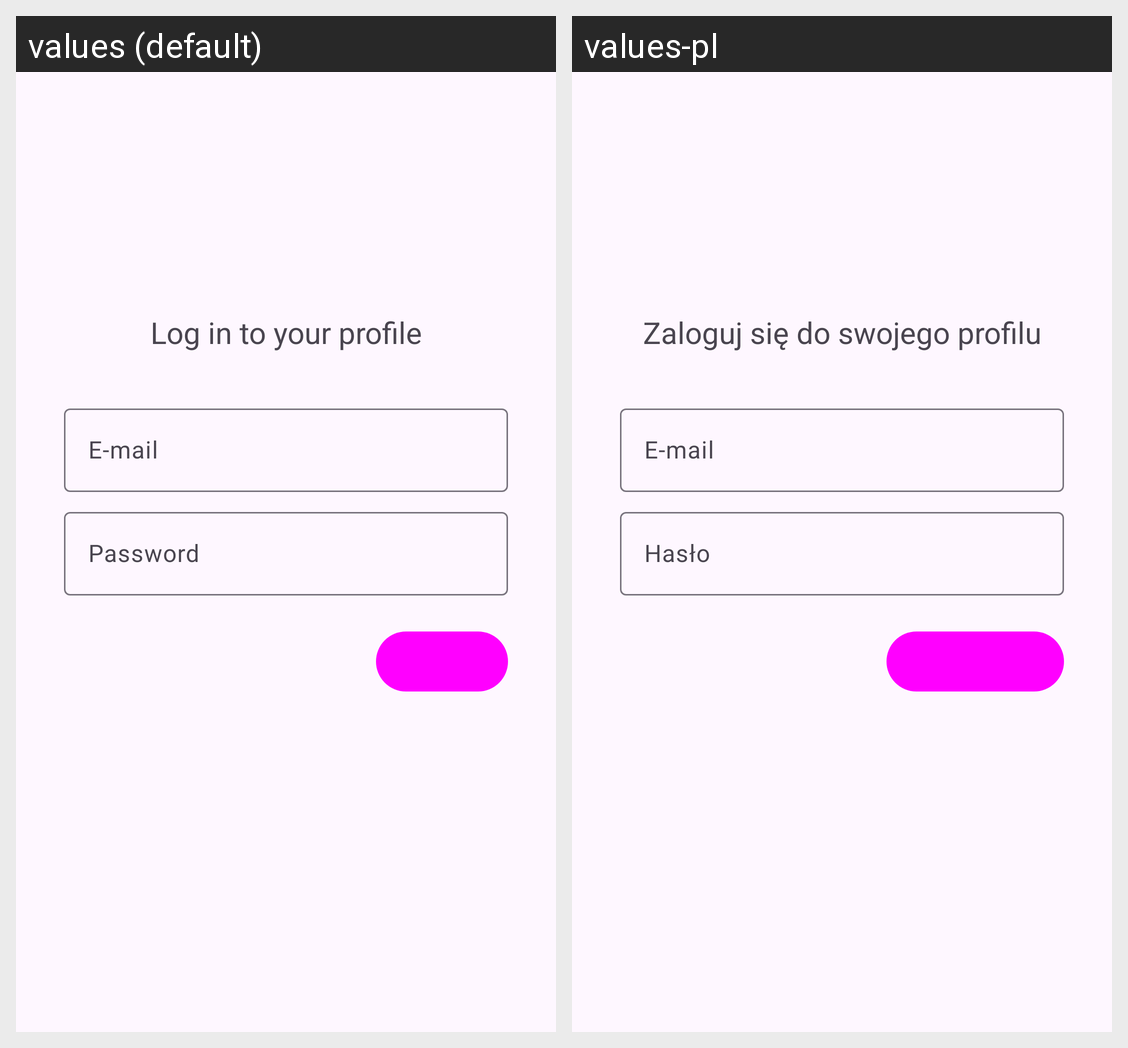

The Android screen above is rendered under two locales of the same app. Produce the string resources it draws, with the default and per-locale values.
Android screen res/layout/activity_login.xml rendered under 2 locales, left to right: values (default), values-pl. Device: Nexus 5 (rendered at 1080×1920; each locale shown at half size, 540×960, under a caption strip naming it); theme Theme.Antygarb.
Strings drawn on this screen, with the default value and each locale's value (text and hints the layout hard-codes, and strings that could not be matched under every locale, appear in the picture but are not listed):

loginactivity_header
  values: Log in to your profile
  values-pl: Zaloguj się do swojego profilu

loginactivity_email
  values: E-mail
  values-pl: E-mail

loginactivity_password
  values: Password
  values-pl: Hasło
